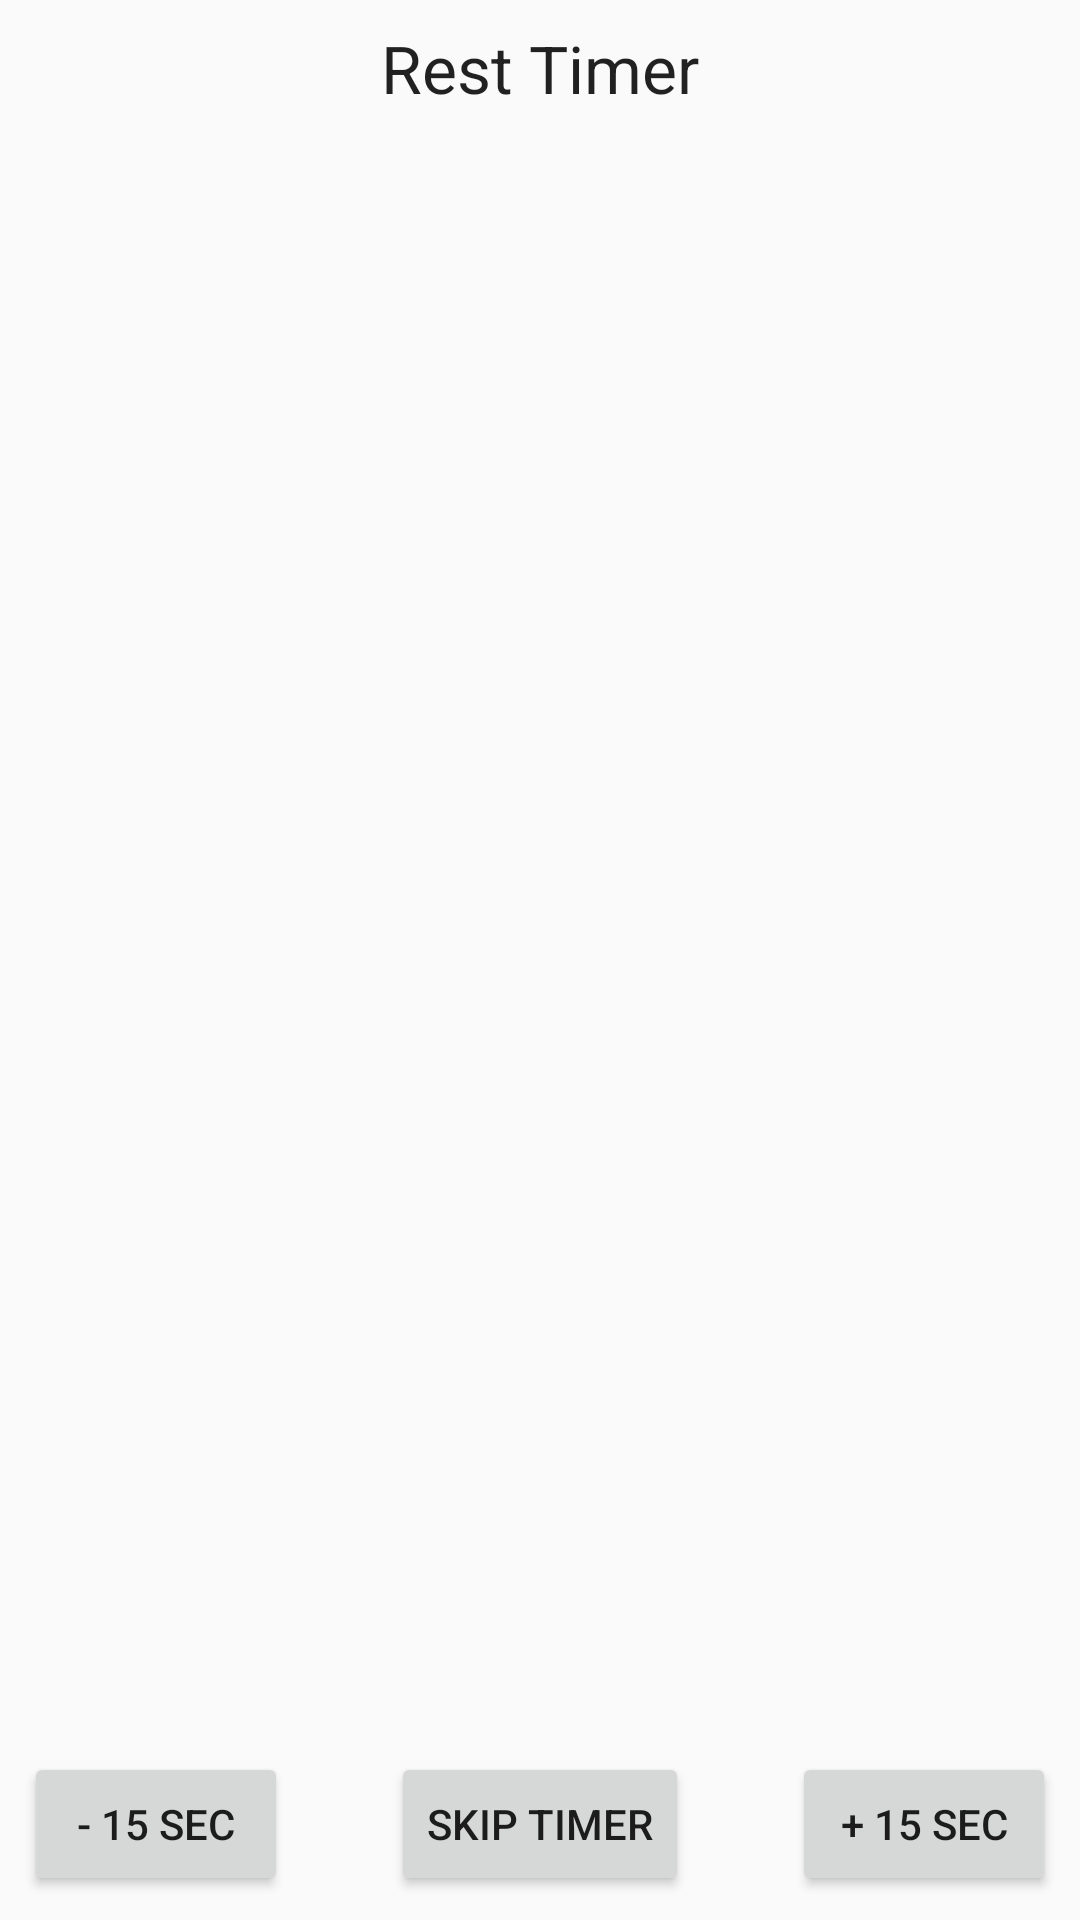

Reconstruct the res/layout file that produces this screen, plus the resources it refers to.
<!-- AndroidManifest.xml: application theme AppTheme -->
<!-- res/layout/timer.xml -->
<?xml version="1.0" encoding="utf-8"?>
<android.support.constraint.ConstraintLayout
    xmlns:android="http://schemas.android.com/apk/res/android"
    xmlns:app="http://schemas.android.com/apk/res-auto"
    xmlns:tools="http://schemas.android.com/tools"
    android:layout_width="match_parent"
    android:layout_height="match_parent">

    <TextView
        android:layout_width="wrap_content"
        android:layout_height="wrap_content"
        android:layout_marginTop="8dp"
        android:textAppearance="@style/TextAppearance.AppCompat.Subhead"
        android:textSize="22sp"
        app:layout_constraintEnd_toEndOf="@+id/tv_timer_countdown"
        app:layout_constraintStart_toStartOf="@+id/tv_timer_countdown"
        app:layout_constraintTop_toTopOf="parent"
        android:text="@string/timer_label" />

    <TextView
        android:id="@+id/tv_timer_countdown"
        android:layout_width="wrap_content"
        android:layout_height="wrap_content"
        android:layout_marginStart="8dp"
        android:layout_marginLeft="8dp"
        android:layout_marginTop="8dp"
        android:layout_marginEnd="8dp"
        android:layout_marginRight="8dp"
        android:textAppearance="@style/TextAppearance.AppCompat.Display4"
        app:layout_constraintEnd_toEndOf="parent"
        app:layout_constraintStart_toStartOf="parent"
        app:layout_constraintTop_toTopOf="@+id/guideline"
        tools:text="1:30" />

    <Button
        android:id="@+id/btn_minus"
        android:layout_width="wrap_content"
        android:layout_height="wrap_content"
        android:layout_marginStart="8dp"
        android:layout_marginLeft="8dp"
        android:text="@string/minus_seconds"
        app:layout_constraintBaseline_toBaselineOf="@+id/btn_skip"
        app:layout_constraintStart_toStartOf="parent" />

    <Button
        android:id="@+id/btn_skip"
        android:layout_width="wrap_content"
        android:layout_height="wrap_content"
        android:layout_marginStart="8dp"
        android:layout_marginLeft="8dp"
        android:layout_marginEnd="8dp"
        android:layout_marginRight="8dp"
        android:layout_marginBottom="8dp"
        android:text="@string/skip_timer"
        app:layout_constraintBottom_toBottomOf="parent"
        app:layout_constraintEnd_toStartOf="@+id/btn_plus"
        app:layout_constraintStart_toEndOf="@+id/btn_minus" />

    <Button
        android:id="@+id/btn_plus"
        android:layout_width="wrap_content"
        android:layout_height="wrap_content"
        android:layout_marginEnd="8dp"
        android:layout_marginRight="8dp"
        android:text="@string/plus_seconds"
        app:layout_constraintBaseline_toBaselineOf="@+id/btn_skip"
        app:layout_constraintEnd_toEndOf="parent" />

    <android.support.constraint.Guideline
        android:id="@+id/guideline"
        android:layout_width="wrap_content"
        android:layout_height="wrap_content"
        android:orientation="horizontal"
        app:layout_constraintGuide_begin="234dp" />

</android.support.constraint.ConstraintLayout>
<!-- resources referenced by this layout -->
<resources>
  <string name="minus_seconds">- 15 sec</string>
  <string name="plus_seconds">+ 15 sec</string>
  <string name="skip_timer">Skip Timer</string>
  <string name="timer_label">Rest Timer</string>
  <style name="AppTheme" parent="Theme.AppCompat.Light.DarkActionBar">
          
          <item name="colorPrimary">@color/colorPrimary</item>
          <item name="colorPrimaryDark">@color/colorPrimaryDark</item>
          <item name="colorAccent">@color/colorAccent</item>
      </style>
  <!-- not gathered from this repository: default colours our renderer supplied (Android Studio template values) -->
  <color name="colorPrimary">#FF6200EE</color>
  <color name="colorPrimaryDark">#FF3700B3</color>
  <color name="colorAccent">#FF03DAC5</color>
</resources>
